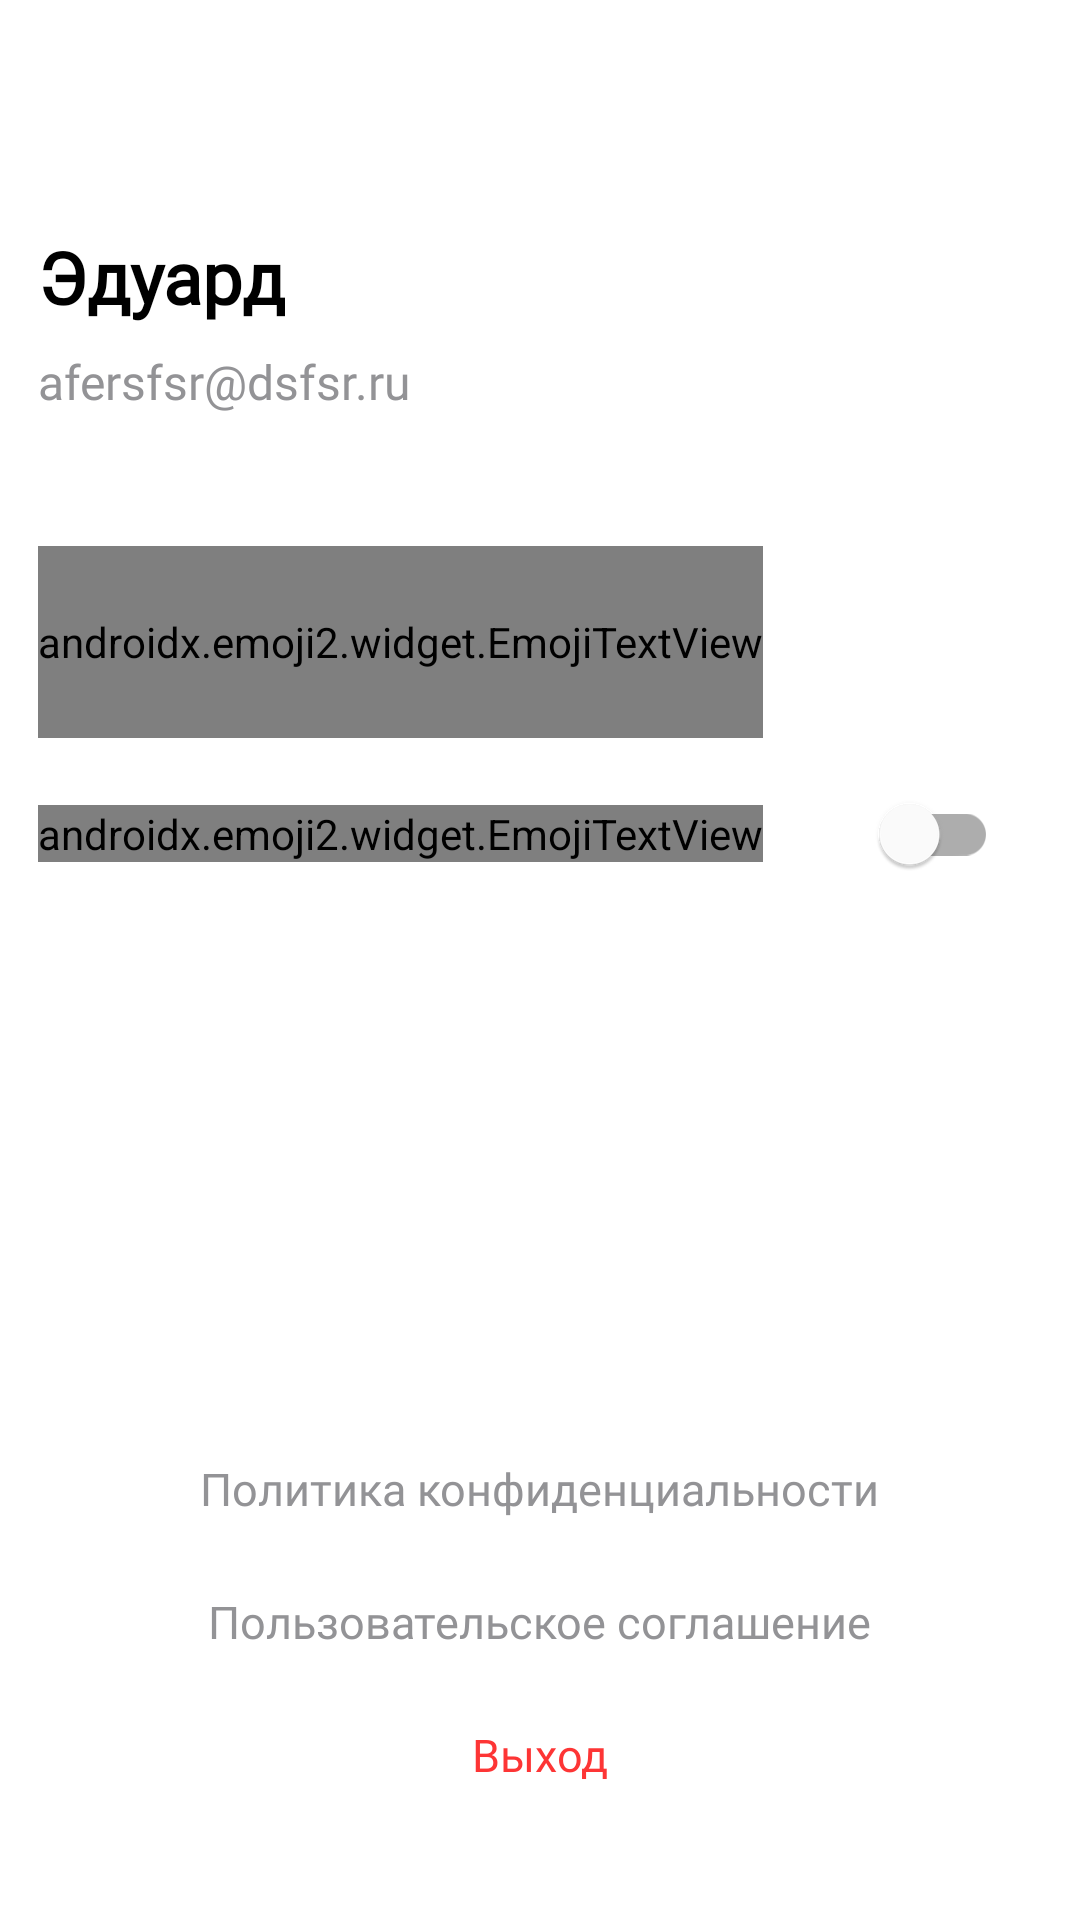

This screen was rendered from an Android layout file. Write that file and the resources it references.
<!-- AndroidManifest.xml: application theme Theme.Project_Application -->
<!-- res/layout/fragment_profile_fragment.xml -->
<?xml version="1.0" encoding="utf-8"?>
<ScrollView
    xmlns:android="http://schemas.android.com/apk/res/android"
    xmlns:app="http://schemas.android.com/apk/res-auto"
    android:layout_width="match_parent"
    android:layout_height="match_parent">

    <androidx.constraintlayout.widget.ConstraintLayout
        android:layout_width="match_parent"
        android:layout_height="match_parent"
        android:background="@color/white">

        <LinearLayout
            android:id="@+id/linearLayout9"
            android:layout_width="335dp"
            android:layout_height="wrap_content"
            android:layout_marginTop="76dp"
            android:orientation="vertical"
            app:layout_constraintEnd_toEndOf="parent"
            app:layout_constraintStart_toStartOf="parent"
            app:layout_constraintTop_toTopOf="parent">

            <TextView
                android:id="@+id/name"
                android:layout_width="wrap_content"
                android:layout_height="wrap_content"
                android:fontFamily="@font/sf_pro_display_medium"
                android:text="Эдуард"
                android:textColor="@color/black"
                android:textSize="24sp"

                android:textStyle="bold" />

            <TextView
                android:id="@+id/email"
                android:layout_width="wrap_content"
                android:layout_height="wrap_content"
                android:layout_marginTop="8dp"
                android:fontFamily="@font/sf_pro_display_medium"
                android:text="afersfsr@dsfsr.ru"
                android:textColor="@color/Caption"
                android:textSize="16sp" />

        </LinearLayout>

        <LinearLayout
            android:id="@+id/linearLayout10"
            android:layout_width="335dp"
            android:layout_height="wrap_content"
            android:layout_marginTop="44dp"
            android:orientation="vertical"
            app:layout_constraintEnd_toEndOf="parent"
            app:layout_constraintStart_toStartOf="parent"
            app:layout_constraintTop_toBottomOf="@+id/linearLayout9">

            <androidx.emoji2.widget.EmojiTextView
                android:layout_width="wrap_content"
                android:layout_height="64dp"
                android:fontFamily="@font/sf_pro_display_medium"
                android:gravity="center_vertical"
                android:text="📋   Мои заказы"
                android:textColor="@color/black"
                android:textSize="17sp"
                android:textStyle="bold" />

            <LinearLayout
                android:layout_width="wrap_content"
                android:layout_height="64dp">

                <androidx.emoji2.widget.EmojiTextView
                    android:layout_width="wrap_content"
                    android:layout_height="wrap_content"
                    android:layout_gravity="center_vertical"
                    android:fontFamily="@font/sf_pro_display_medium"
                    android:text="⚙️   Уведомления"
                    android:textColor="@color/black"
                    android:textSize="17sp"

                    android:textStyle="bold" />

                <View
                    android:layout_width="0dp"
                    android:layout_height="0dp"
                    android:layout_weight="1" />

                <com.google.android.material.switchmaterial.SwitchMaterial
                    android:layout_width="wrap_content"
                    android:layout_height="wrap_content"
                    android:layout_gravity="center_vertical"
                    android:layout_marginEnd="15dp" />

            </LinearLayout>

        </LinearLayout>

        <LinearLayout
            android:layout_width="wrap_content"
            android:layout_height="wrap_content"
            android:layout_marginTop="176dp"
            android:orientation="vertical"
            app:layout_constraintEnd_toEndOf="parent"
            app:layout_constraintStart_toStartOf="parent"
            app:layout_constraintTop_toBottomOf="@+id/linearLayout10">

            <TextView
                android:layout_width="wrap_content"
                android:layout_height="wrap_content"
                android:layout_gravity="center"
                android:fontFamily="@font/sf_pro_display_medium"
                android:text="Политика конфиденциальности"
                android:clickable="true"
                android:textColor="@color/Caption"
                android:textSize="15sp" />

            <TextView
                android:layout_width="wrap_content"
                android:layout_height="wrap_content"
                android:layout_marginTop="24dp"
                android:clickable="true"
                android:layout_gravity="center"
                android:fontFamily="@font/sf_pro_display_medium"
                android:text="Пользовательское соглашение"
                android:textColor="@color/Caption"
                android:textSize="15sp" />

            <TextView
                android:id="@+id/SignOut"
                android:layout_width="wrap_content"
                android:layout_height="wrap_content"
                android:layout_marginTop="24dp"
                android:clickable="true"
                android:fontFamily="@font/sf_pro_display_medium"
                android:text="Выход"
                android:layout_gravity="center"
                android:textColor="@color/Error"
                android:textSize="15sp" />

        </LinearLayout>


    </androidx.constraintlayout.widget.ConstraintLayout>
</ScrollView>
<!-- resources referenced by this layout -->
<resources>
  <color name="Caption">#939396</color>
  <color name="Error">#FD3535</color>
  <color name="black">#FF000000</color>
  <color name="white">#FFFFFFFF</color>
  <style name="Theme.Project_Application" parent="Theme.MaterialComponents.Light.NoActionBar">
          <item name="colorPrimary">@color/purple_500</item>
          <item name="colorPrimaryVariant">@color/purple_700</item>
          <item name="colorSecondary">@color/teal_200</item>
          <item name="colorSecondaryVariant">@color/teal_700</item>
      </style>
  <color name="purple_500">#FF6200EE</color>
  <color name="purple_700">#FF3700B3</color>
  <color name="teal_200">#FF03DAC5</color>
  <color name="teal_700">#FF018786</color>
</resources>
